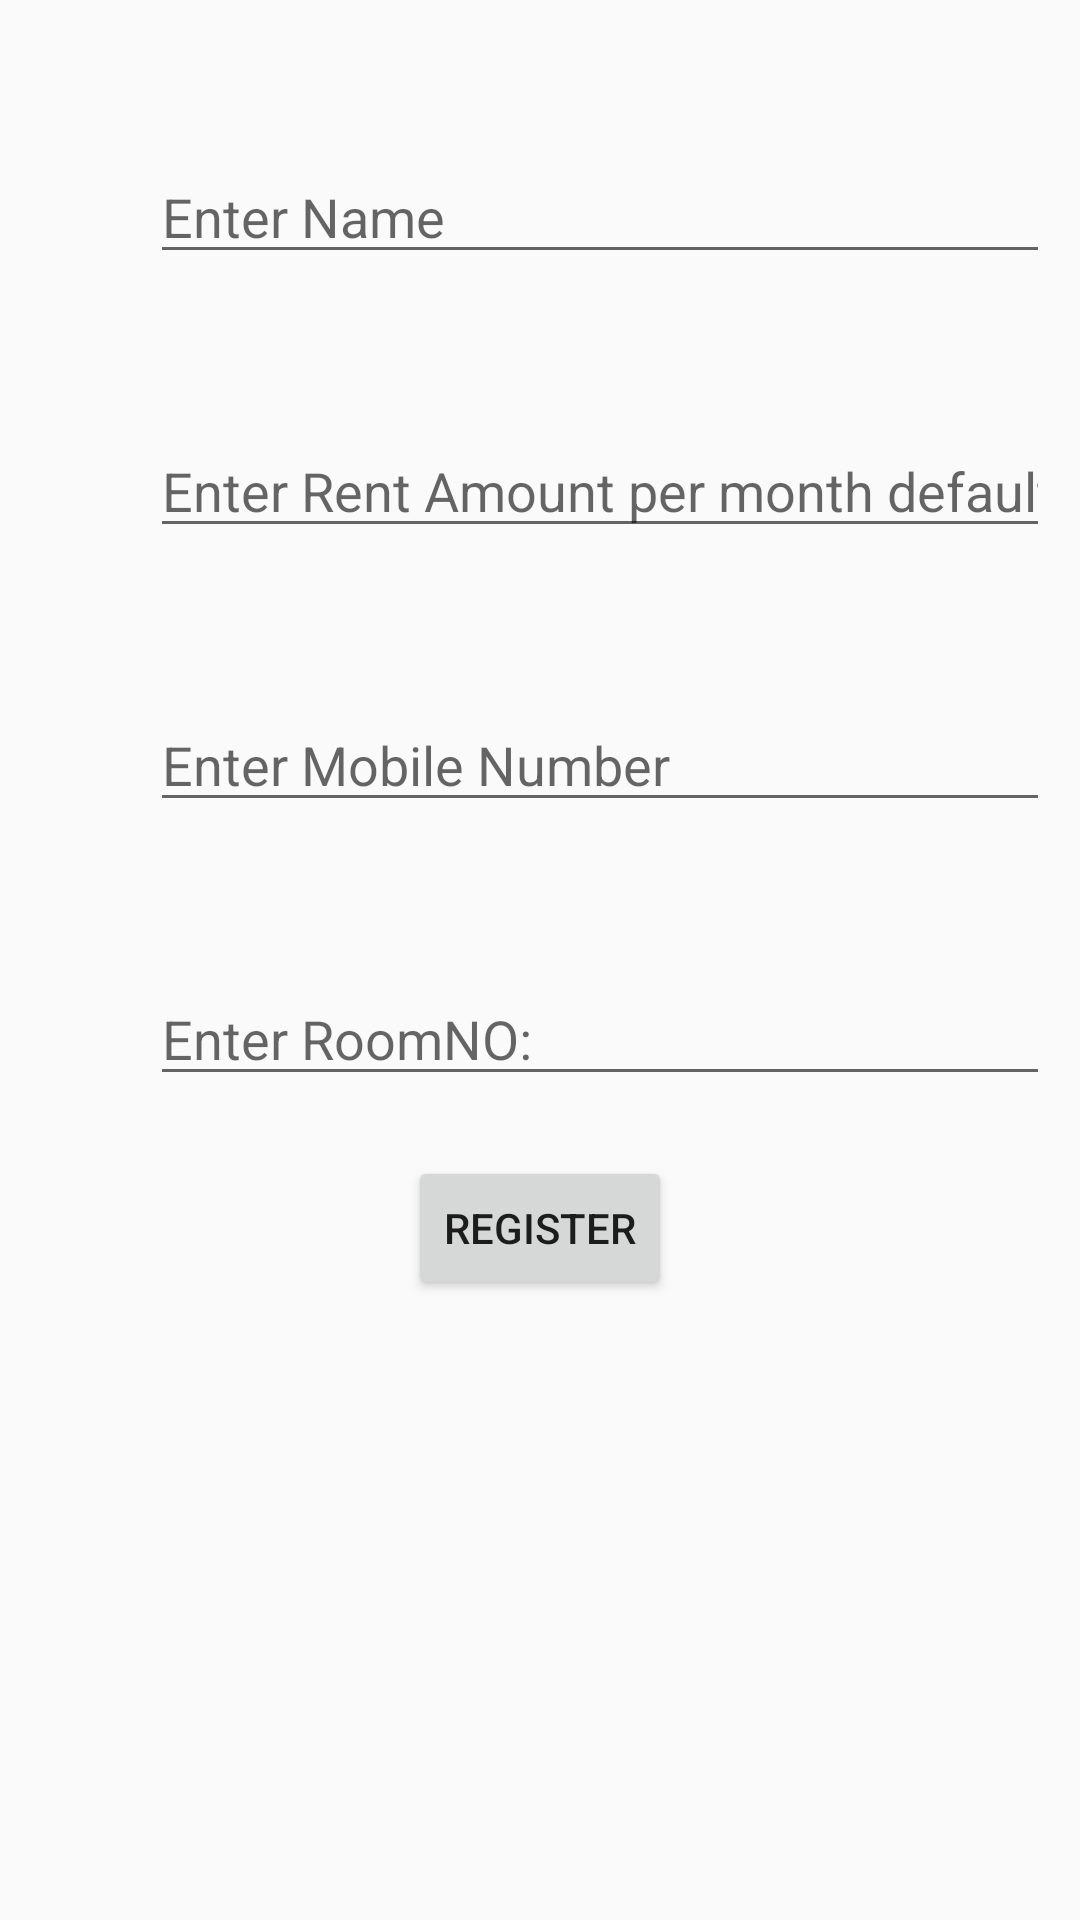

Here is an Android app screen rendered from its layout file. Give the layout XML and the strings, colors and styles it references.
<!-- AndroidManifest.xml: application theme AppTheme -->
<!-- res/layout/activity_add_members.xml -->
<?xml version="1.0" encoding="utf-8"?>
<LinearLayout xmlns:android="http://schemas.android.com/apk/res/android"
    xmlns:tools="http://schemas.android.com/tools"
    android:layout_width="match_parent"
    android:layout_height="match_parent"
    tools:context=".AddMembers"
    android:orientation="vertical">

    <EditText
        android:layout_width="300dp"
        android:layout_height="wrap_content"
        android:layout_marginStart="50dp"
        android:layout_marginEnd="30dp"
        android:layout_marginTop="50dp"
        android:inputType="textPersonName"
        android:hint="Enter Name"
        android:id="@+id/add_member_name" />

    <EditText
        android:layout_width="300dp"
        android:layout_height="wrap_content"
        android:layout_marginStart="50dp"
        android:layout_marginEnd="30dp"
        android:layout_marginTop="50dp"
        android:inputType="numberDecimal"
        android:hint="Enter Rent Amount per month default 1100rs "
        android:id="@+id/add_member_amount" />

    <EditText
        android:layout_width="300dp"
        android:layout_height="wrap_content"
        android:layout_marginStart="50dp"
        android:layout_marginEnd="30dp"
        android:layout_marginTop="50dp"
        android:inputType="number"
        android:hint="Enter Mobile Number"
        android:id="@+id/add_member_mobile" />

    <EditText
        android:layout_width="300dp"
        android:layout_height="wrap_content"
        android:layout_marginStart="50dp"
        android:layout_marginEnd="30dp"
        android:layout_marginTop="50dp"
        android:hint="Enter RoomNO:"
        android:inputType="number"
        android:id="@+id/add_member_roomNO" />

    <Button
        android:layout_marginTop="20dp"
        android:layout_width="wrap_content"
        android:layout_height="wrap_content"
        android:text="Register"
        android:layout_gravity="center"
        android:id="@+id/add_member_register" />

</LinearLayout>
<!-- resources referenced by this layout -->
<resources>
  <style name="AppTheme" parent="Theme.AppCompat.Light.DarkActionBar">
          
          <item name="colorPrimary">@color/colorPrimary</item>
          <item name="colorPrimaryDark">@color/colorPrimaryDark</item>
          <item name="colorAccent">@color/colorAccent</item>
  
      </style>
  <!-- not gathered from this repository: default colours our renderer supplied (Android Studio template values) -->
  <color name="colorPrimary">#FF6200EE</color>
  <color name="colorPrimaryDark">#FF3700B3</color>
  <color name="colorAccent">#FF03DAC5</color>
</resources>
